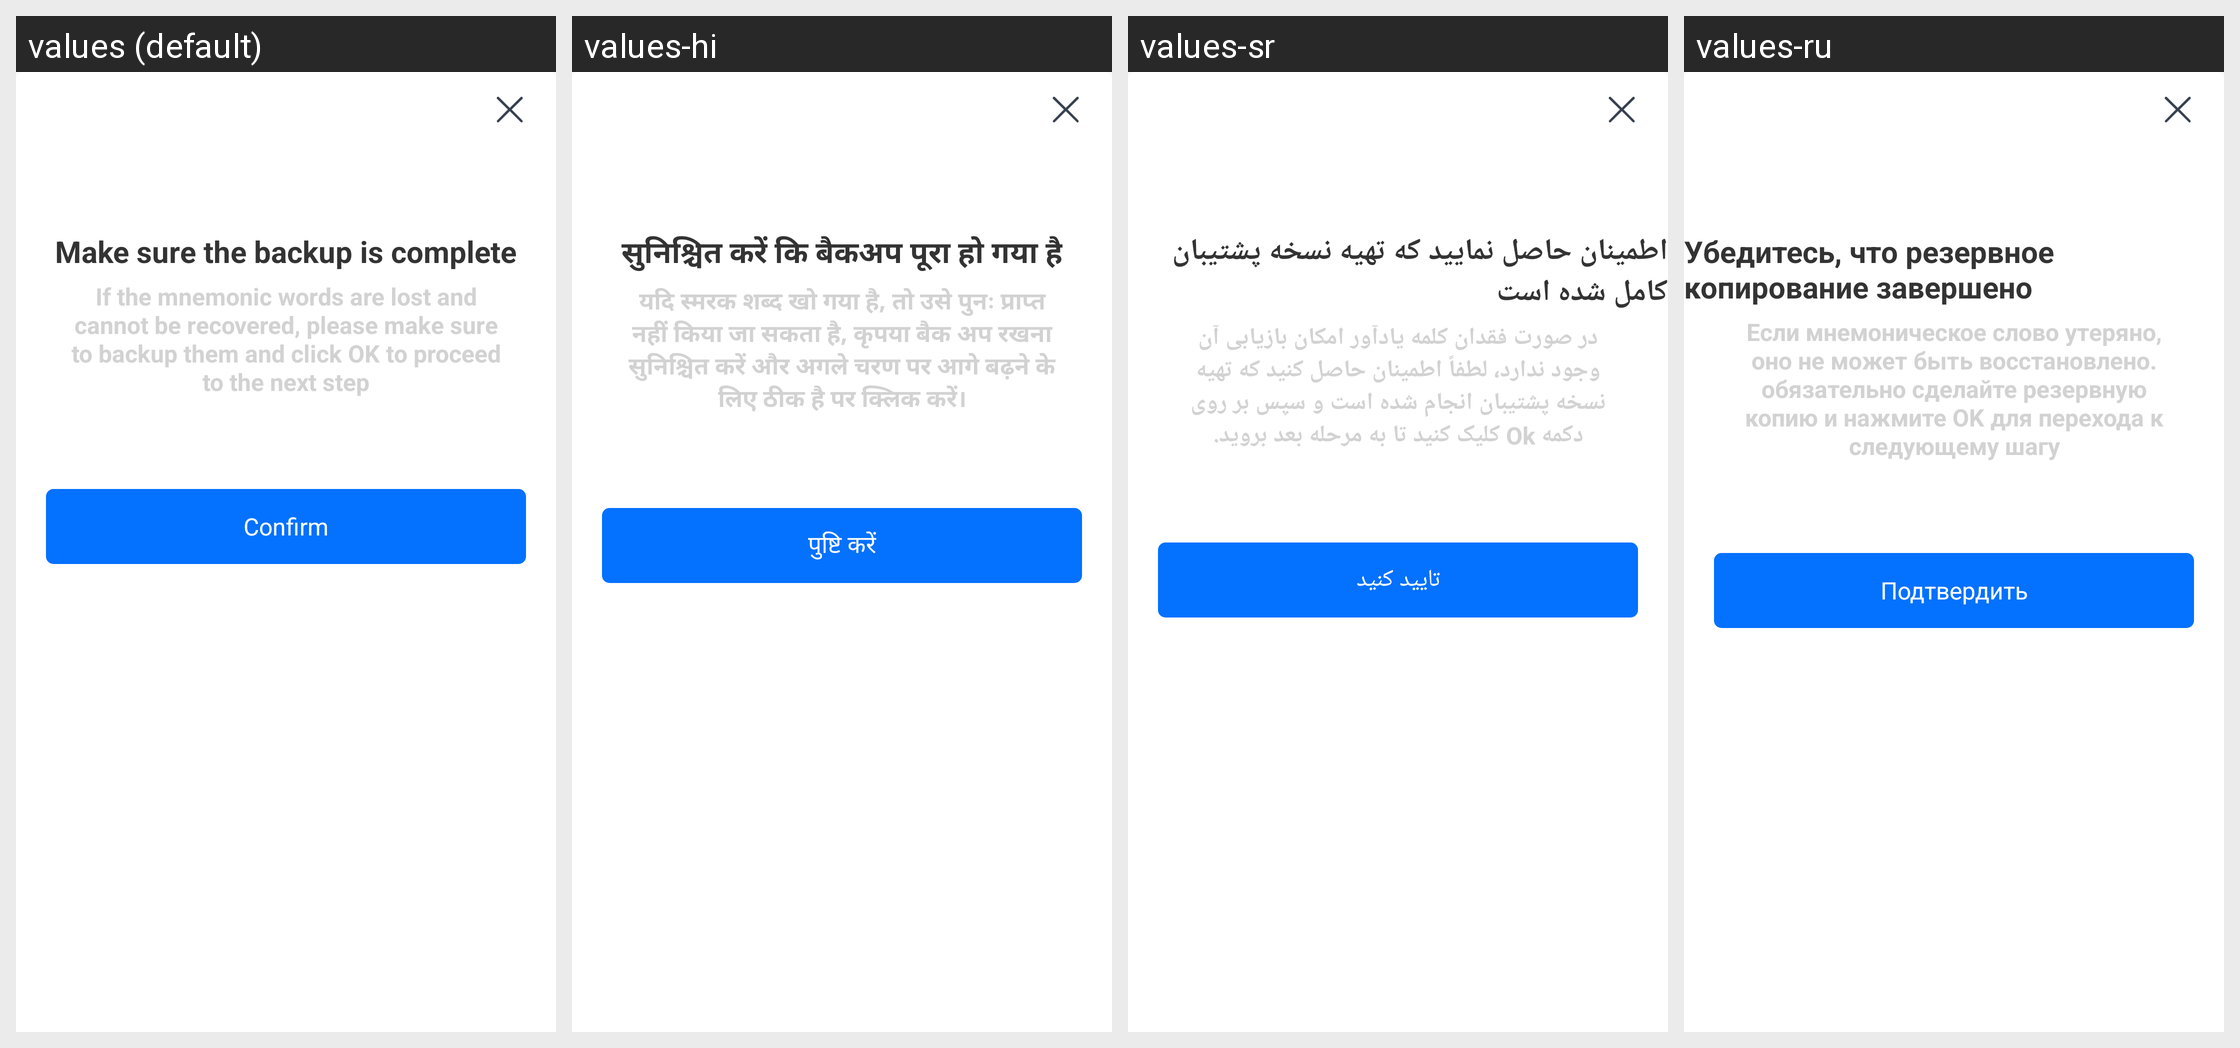

Strings drawn on this Android screen and how each of the app's shown locales translates them:
Android screen res/layout/dialog_make_sure.xml rendered under 4 locales, left to right: values (default), values-hi, values-sr, values-ru. Device: Nexus 5 (rendered at 1080×1920; each locale shown at half size, 540×960, under a caption strip naming it); theme AppTheme.
Other locales in the repository, not shown: values-am, values-an, values-ar, values-da, values-de, values-el, values-en, values-es, values-fi, values-fr, values-in, values-it, values-ja, values-kh, values-ko, values-lo, values-mm, values-ms, values-my, values-no, values-pt, values-sv, values-th, values-vi, values-zh.
Strings drawn on this screen, with the default value and each locale's value (text and hints the layout hard-codes, and strings that could not be matched under every locale, appear in the picture but are not listed):

dialog_make_sure1
  values: Make sure the backup is complete
  values-hi: सुनिश्चित करें कि बैकअप पूरा हो गया है
  values-sr: اطمینان حاصل نمایید که تهیه نسخه پشتیبان کامل شده است
  values-ru: Убедитесь, что резервное копирование завершено

dialog_make_sure2
  values: If the mnemonic words are lost and cannot be recovered, please make sure to backup them and click OK to proceed to the next step
  values-hi: यदि स्मरक शब्द खो गया है, तो उसे पुनः प्राप्त नहीं किया जा सकता है, कृपया बैक अप रखना सुनिश्चित करें और अगले चरण पर आगे बढ़ने के लिए ठीक है पर क्लिक करें।
  values-sr: در صورت فقدان کلمه یادآور امکان بازیابی آن وجود ندارد، لطفاً اطمینان حاصل کنید که تهیه نسخه پشتیبان انجام شده است و سپس بر روی دکمه Ok کلیک کنید تا به مرحله بعد بروید.
  values-ru: Если мнемоническое слово утеряно, оно не может быть восстановлено. обязательно сделайте резервную копию и нажмите OK для перехода к следующему шагу

dialog_make_sure3
  values: Confirm
  values-hi: पुष्टि करें
  values-sr: تایید کنید
  values-ru: Подтвердить
